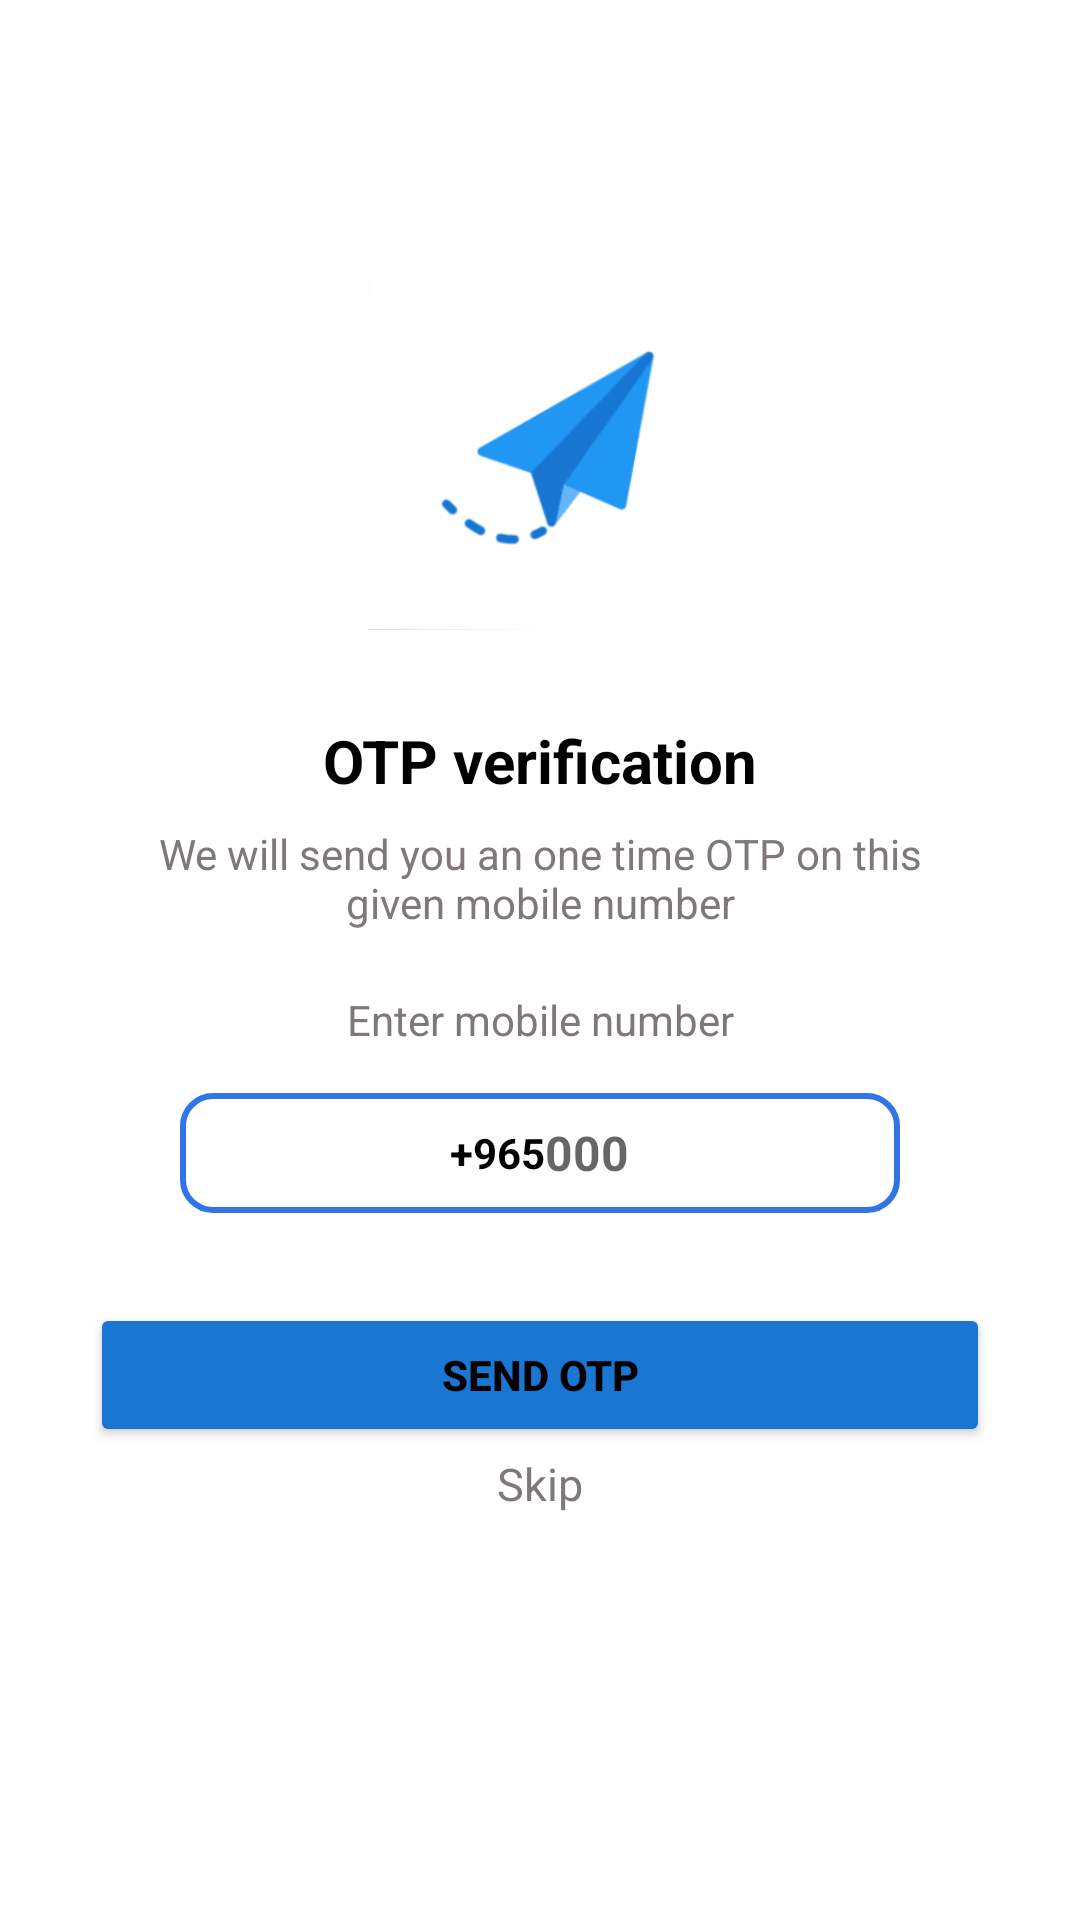

The Android layout XML behind this screen, and the referenced resources:
<!-- AndroidManifest.xml: application theme Theme.FinalProject -->
<!-- res/layout/activity_otppage.xml -->
<?xml version="1.0" encoding="utf-8"?>
<ScrollView xmlns:android="http://schemas.android.com/apk/res/android"
    xmlns:app="http://schemas.android.com/apk/res-auto"
    xmlns:tools="http://schemas.android.com/tools"
    android:layout_width="match_parent"
    android:layout_height="match_parent"
    tools:context=".OTPpage">

    <LinearLayout
        android:layout_width="match_parent"
        android:layout_height="match_parent"
        android:gravity="center_horizontal"
        android:orientation="vertical">

        <ImageView
            android:layout_width="120dp"
            android:layout_height="120dp"
            android:layout_marginTop="90dp"
            android:src="@drawable/sendmail"
            android:id="@+id/img_send_otp"/>
        <TextView
            android:layout_width="wrap_content"
            android:layout_height="wrap_content"
            android:layout_marginTop="30dp"
            android:text="OTP verification"
            android:textSize="20sp"
            android:textColor="@color/black"
            android:textStyle="bold"/>

        <TextView
            android:layout_width="match_parent"
            android:layout_height="wrap_content"
            android:layout_marginStart="50dp"
            android:layout_marginLeft="50dp"
            android:layout_marginTop="8dp"
            android:layout_marginEnd="50dp"
            android:gravity="center"
            android:textSize="14sp"
            android:text="We will send you an one time OTP on this given mobile number"
            android:textColor="#7E7878"/>

        <TextView
            android:layout_width="match_parent"
            android:layout_height="wrap_content"
            android:layout_marginStart="30dp"
            android:layout_marginLeft="30dp"
            android:layout_marginTop="20dp"
            android:layout_marginEnd="30dp"
            android:layout_marginBottom="15dp"
            android:layout_marginRight="30dp"
            android:gravity="center"
            android:textSize="14sp"
            android:text="Enter mobile number"
            android:textColor="#7E7878"/>

        <LinearLayout
            android:layout_width="match_parent"
            android:layout_height="wrap_content"
            android:layout_marginStart="60dp"
            android:layout_marginEnd="60dp"
            android:gravity="center"
            android:background="@drawable/backgroundbox"
            android:orientation="horizontal">

            <TextView
                android:layout_width="wrap_content"
                android:layout_height="40dp"
                android:gravity="center"
                android:text="+965"
                android:textColor="@color/black"
                android:textStyle="bold"/>

            <EditText
                android:id="@+id/input_mob_no"
                android:layout_width="wrap_content"
                android:layout_height="40dp"
                android:background="@null"
                android:hint="000"
                android:imeOptions="actionDone"
                android:importantForAutofill="no"
                android:inputType="number"
                android:textColor="@color/black"
                android:textSize="16sp"
                android:textStyle="bold"
                tools:ignore="TouchTargetSizeCheck" />



        </LinearLayout>

        <FrameLayout
            android:layout_width="match_parent"
            android:layout_height="wrap_content"
            >
            <Button
                android:layout_width="match_parent"
                android:layout_height="wrap_content"
                android:text="Send OTP"
                android:id="@+id/btnsend"
                android:layout_margin="30dp"
                android:backgroundTint="#1976D2"
                android:textColor="@color/black"
                android:textStyle="bold"/>

            <TextView
                android:id="@+id/skipbut"
                android:layout_width="match_parent"
                android:layout_height="wrap_content"
                android:layout_marginStart="30dp"
                android:layout_marginLeft="30dp"
                android:layout_marginTop="80dp"
                android:layout_marginEnd="30dp"
                android:layout_marginBottom="15dp"
                android:layout_marginRight="30dp"
                android:gravity="center"
                android:textSize="15sp"
                android:text="Skip"
                android:textColor="#7E7878"/>



            <ProgressBar
                android:layout_width="35dp"
                android:layout_height="35dp"
                android:layout_gravity="center"
                android:visibility="gone"
                android:id="@+id/probar1"/>



        </FrameLayout>
    </LinearLayout>
</ScrollView>
<!-- resources referenced by this layout -->
<resources>
  <!-- drawable backgroundbox (drawable) -->
  <?xml version="1.0" encoding="utf-8"?>
  <shape xmlns:android="http://schemas.android.com/apk/res/android"
      android:shape="rectangle">
  
      <stroke android:width="2dp"
          android:color="#3274E7"
          />
      <corners
          android:radius="10dp"/>
  
  
  </shape>
  <!-- drawable sendmail: png bitmap (drawable, 13585 bytes) -->
  <style name="Theme.FinalProject" parent="Theme.MaterialComponents.DayNight.NoActionBar">
          
          <item name="colorPrimary">@color/purple_500</item>
          <item name="colorPrimaryVariant">@color/purple_700</item>
          <item name="colorOnPrimary">@color/white</item>
          
          <item name="colorSecondary">@color/teal_200</item>
          <item name="colorSecondaryVariant">@color/teal_700</item>
          <item name="colorOnSecondary">@color/black</item>
          
          <item name="android:statusBarColor" tools:targetApi="l">?attr/colorPrimaryVariant</item>
          
      </style>
  <!-- not gathered from this repository: default colours our renderer supplied (Android Studio template values) -->
  <color name="purple_500">#FF6200EE</color>
  <color name="purple_700">#FF3700B3</color>
  <color name="teal_200">#FF03DAC5</color>
  <color name="teal_700">#FF018786</color>
  <color name="black">#FF000000</color>
  <color name="white">#FFFFFFFF</color>
</resources>
